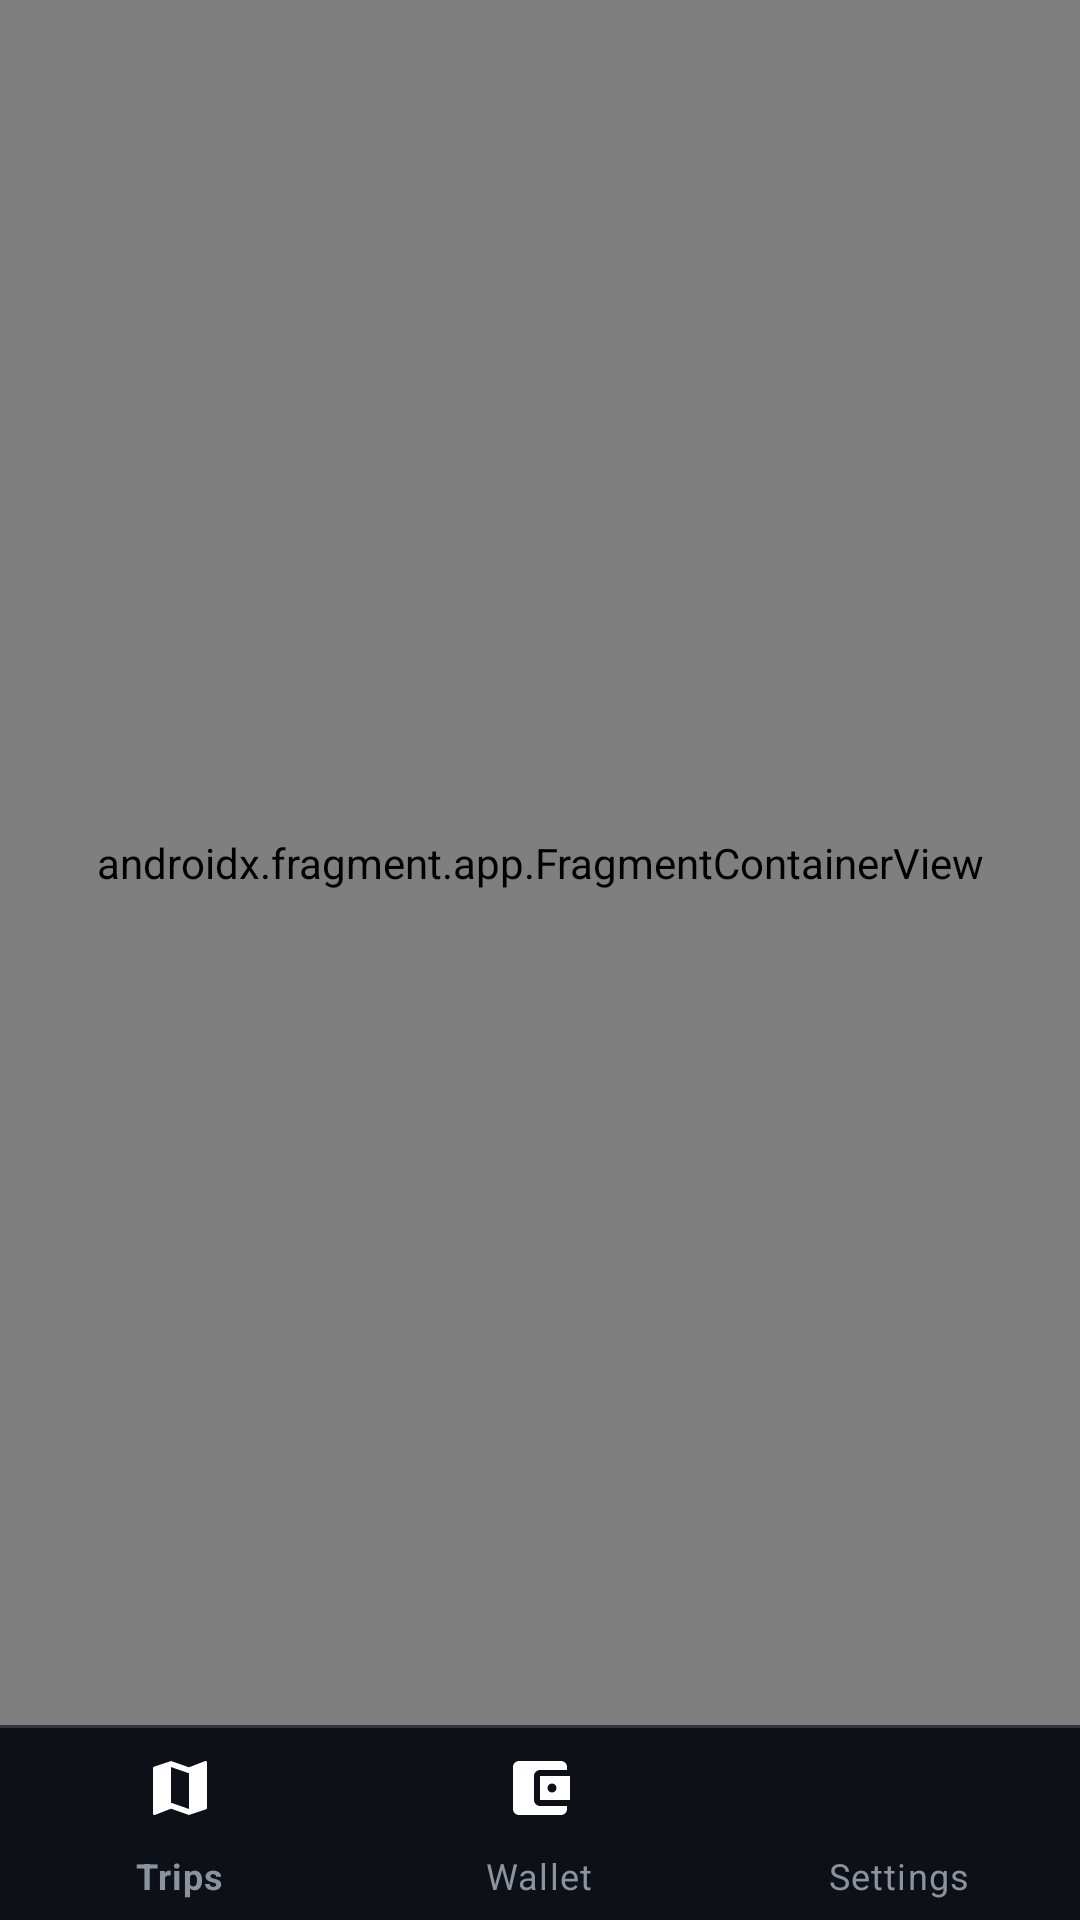

Layout XML and referenced resources for this Android screen:
<!-- AndroidManifest.xml: activity theme Theme.RoadTripCopilot -->
<!-- res/layout/activity_main.xml -->
<?xml version="1.0" encoding="utf-8"?>
<LinearLayout xmlns:android="http://schemas.android.com/apk/res/android"
    xmlns:app="http://schemas.android.com/apk/res-auto"
    android:layout_width="match_parent"
    android:layout_height="match_parent"
    android:orientation="vertical"
    android:background="@color/background">

    <androidx.fragment.app.FragmentContainerView
        android:id="@+id/nav_host_fragment"
        android:name="androidx.navigation.fragment.NavHostFragment"
        android:layout_width="match_parent"
        android:layout_height="0dp"
        android:layout_weight="1"
        app:defaultNavHost="true"
        app:navGraph="@navigation/nav_graph" />

    
    <View
        android:layout_width="match_parent"
        android:layout_height="1dp"
        android:background="@color/outline" />

    <com.google.android.material.bottomnavigation.BottomNavigationView
        android:id="@+id/bottom_nav"
        android:layout_width="match_parent"
        android:layout_height="@dimen/bottom_nav_height"
        android:background="@color/bottom_nav_bg"
        app:itemIconTint="@color/bottom_nav_selector"
        app:itemTextColor="@color/bottom_nav_selector"
        app:labelVisibilityMode="labeled"
        app:elevation="0dp"
        app:menu="@menu/bottom_nav" />

</LinearLayout>
<!-- resources referenced by this layout -->
<resources>
  <color name="background">#0D1117</color>
  <color name="bottom_nav_bg">#0D1117</color>
  <color name="outline">#30363D</color>
  <dimen name="bottom_nav_height">64dp</dimen>
  <color name="primary">#F59E0B</color>
  <color name="primary_dark">#D97706</color>
  <color name="on_primary">#000000</color>
  <color name="secondary">#10B981</color>
  <color name="secondary_dark">#059669</color>
  <color name="on_secondary">#000000</color>
  <color name="surface">#161B22</color>
  <color name="text_primary">#E6EDF3</color>
  <color name="status_error">#EF4444</color>
  <style name="Widget.RoadTrip.Card" parent="Widget.MaterialComponents.CardView">
          <item name="cardCornerRadius">@dimen/radius_lg</item>
          <item name="cardElevation">0dp</item>
          <item name="strokeWidth">1dp</item>
          <item name="strokeColor">@color/outline</item>
          <item name="cardBackgroundColor">@color/surface</item>
      </style>
  <style name="Widget.RoadTrip.FAB" parent="Widget.MaterialComponents.FloatingActionButton">
          <item name="backgroundTint">@color/primary</item>
          <item name="tint">@color/on_primary</item>
          <item name="fabCustomSize">64dp</item>
          <item name="shapeAppearanceOverlay">@style/ShapeAppearance.RoadTrip.FAB</item>
      </style>
  <style name="Widget.RoadTrip.Button" parent="Widget.MaterialComponents.Button">
          <item name="cornerRadius">@dimen/radius_md</item>
          <item name="backgroundTint">@color/primary</item>
          <item name="android:textColor">@color/on_primary</item>
          <item name="android:textAllCaps">false</item>
          <item name="android:fontFamily">sans-serif-medium</item>
          <item name="android:letterSpacing">0.01</item>
      </style>
  <color name="ripple">#33F59E0B</color>
  <color name="text_secondary">#8B949E</color>
  <color name="text_tertiary">#6E7681</color>
  <style name="Widget.RoadTrip.BottomNav" parent="Widget.MaterialComponents.BottomNavigationView">
          <item name="backgroundTint">@color/bottom_nav_bg</item>
          <item name="itemIconTint">@color/bottom_nav_selector</item>
          <item name="itemTextColor">@color/bottom_nav_selector</item>
          <item name="labelVisibilityMode">labeled</item>
          <item name="android:minHeight">@dimen/bottom_nav_height</item>
          <item name="elevation">0dp</item>
      </style>
  <dimen name="radius_lg">16dp</dimen>
  <style name="ShapeAppearance.RoadTrip.FAB" parent="">
          <item name="cornerFamily">rounded</item>
          <item name="cornerSize">20dp</item>
      </style>
  <dimen name="radius_md">12dp</dimen>
  <color name="surface_elevated">#1C2333</color>
  <style name="Widget.RoadTrip.Dialog.Title" parent="MaterialAlertDialog.MaterialComponents.Title.Text">
          <item name="android:textAppearance">@style/TextAppearance.RoadTrip.Title</item>
      </style>
  <style name="ShapeAppearance.RoadTrip.Dialog" parent="">
          <item name="cornerFamily">rounded</item>
          <item name="cornerSize">@dimen/radius_xl</item>
      </style>
  <style name="Widget.RoadTrip.Button.Dialog" parent="Widget.MaterialComponents.Button.TextButton">
          <item name="android:textColor">@color/primary</item>
          <item name="android:textAllCaps">false</item>
          <item name="android:fontFamily">sans-serif-medium</item>
      </style>
  <style name="Widget.RoadTrip.Button.Dialog.Negative" parent="Widget.MaterialComponents.Button.TextButton">
          <item name="android:textColor">@color/text_secondary</item>
          <item name="android:textAllCaps">false</item>
      </style>
  <style name="TextAppearance.RoadTrip.Title">
          <item name="android:textSize">@dimen/text_title</item>
          <item name="android:textColor">@color/text_primary</item>
          <item name="android:fontFamily">sans-serif-medium</item>
      </style>
  <dimen name="radius_xl">24dp</dimen>
  <dimen name="text_title">18sp</dimen>
</resources>
